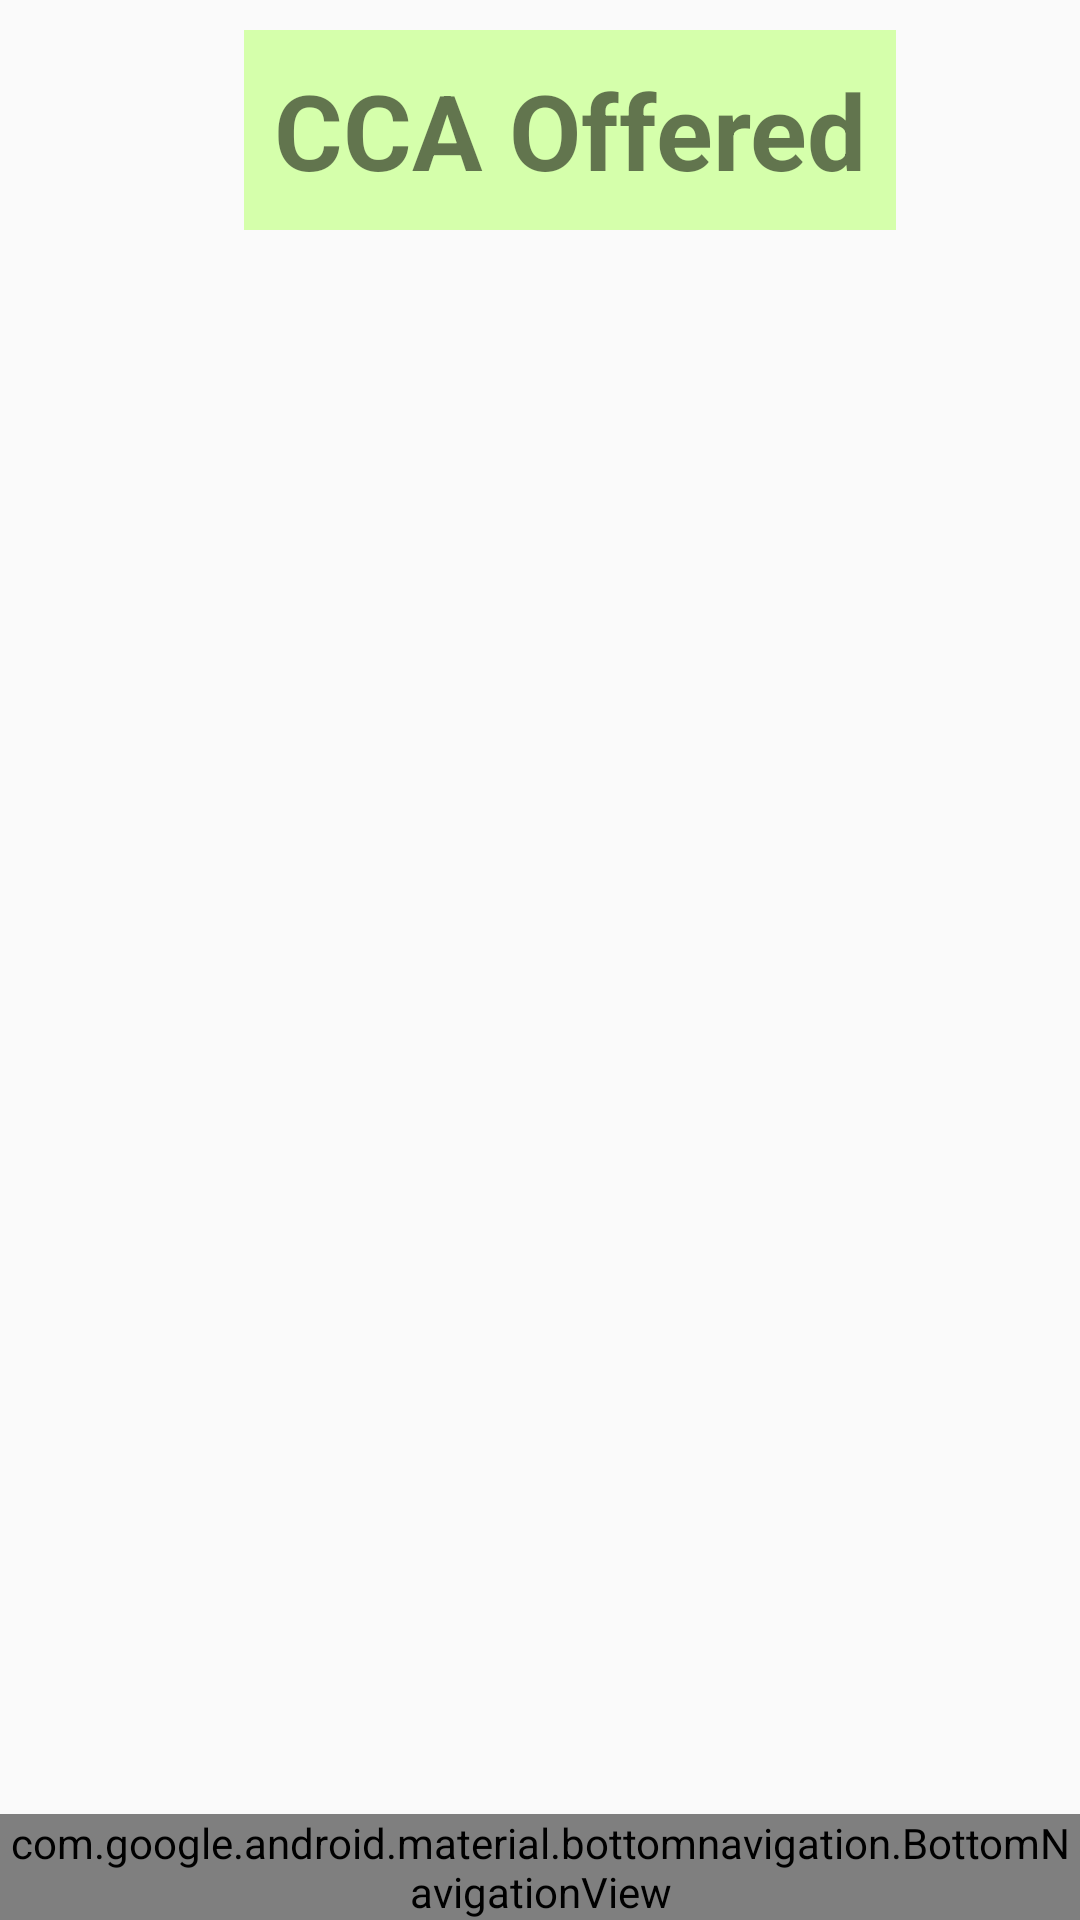

Write the Android layout XML for this screen, with the resource values it uses.
<!-- AndroidManifest.xml: application theme Theme.TeamNugget -->
<!-- res/layout/activity_cca_ui.xml -->
<?xml version="1.0" encoding="utf-8"?>
<androidx.constraintlayout.widget.ConstraintLayout xmlns:android="http://schemas.android.com/apk/res/android"
    xmlns:app="http://schemas.android.com/apk/res-auto"
    xmlns:tools="http://schemas.android.com/tools"
    android:layout_width="match_parent"
    android:layout_height="match_parent"
    tools:context=".CCAUI">
    <com.google.android.material.bottomnavigation.BottomNavigationView
        android:id="@+id/bottom_navigation"
        android:layout_width="match_parent"
        android:layout_height="wrap_content"
        android:layout_alignParentBottom="true"
        app:itemBackground="@color/white"
        app:itemIconTint="@drawable/selector"
        app:itemTextColor="@drawable/selector"
        app:layout_constraintBottom_toBottomOf="parent"
        app:layout_constraintVertical_bias="1.0"
        app:menu="@menu/menu_navigation"
        tools:layout_editor_absoluteX="0dp" />

    <TableLayout
        android:layout_width="match_parent"
        android:layout_height="match_parent"
        android:layout_marginBottom="55dp"
        android:stretchColumns="1"
        app:layout_constraintBottom_toTopOf="@+id/bottom_navigation"
        tools:layout_editor_absoluteX="10dp">

        <TableRow>

            <TextView
                android:layout_column="1"
                android:layout_gravity="center"
                android:layout_margin="10dp"
                android:background="#D5FFAB"
                android:padding="10dp"
                android:text="CCA Offered"
                android:textSize="35sp"
                android:textStyle="bold" />
        </TableRow>

        <androidx.recyclerview.widget.RecyclerView
            android:id="@+id/recycler_view"
            android:layout_width="match_parent"
            android:layout_height="wrap_content" />


    </TableLayout>


</androidx.constraintlayout.widget.ConstraintLayout>
<!-- resources referenced by this layout -->
<resources>
  <color name="white">#FFFFFFFF</color>
  <style name="Theme.TeamNugget" parent="Theme.AppCompat.Light.NoActionBar">
          
          <item name="colorPrimary">@color/teal_700</item>
          <item name="colorPrimaryVariant">@color/teal_700</item>
          <item name="colorOnPrimary">@color/white</item>
          
          <item name="colorSecondary">@color/teal_200</item>
          <item name="colorSecondaryVariant">@color/teal_700</item>
          <item name="colorOnSecondary">@color/black</item>
          
          <item name="android:statusBarColor" tools:targetApi="l">?attr/colorPrimaryVariant</item>
          
      </style>
  <color name="teal_700">#5e7974</color>
  <color name="teal_200">#37A49D</color>
  <color name="black">#FF000000</color>
</resources>
